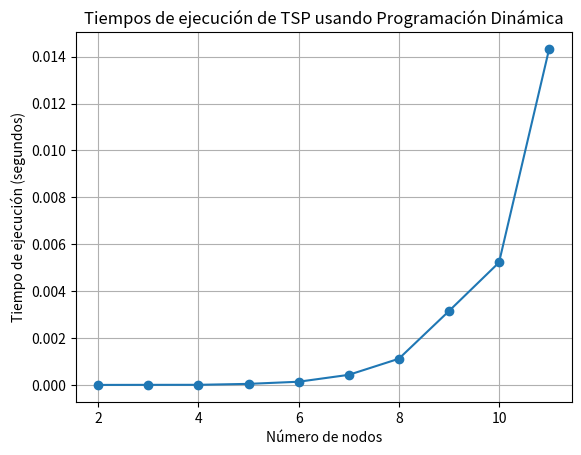

Generate this figure with matplotlib:
from itertools import combinations
import matplotlib.pyplot as plt
from itertools import combinations
import random
import time

INFINITY = float('inf')

def create_index(vertex, vertex_set):
    return (vertex, frozenset(vertex_set))

def get_cost(vertex_set, prev_vertex, min_cost_dp):
    new_set = set(vertex_set)
    new_set.remove(prev_vertex)
    index = create_index(prev_vertex, new_set)
    return min_cost_dp[index]

def generate_combinations(n):
    result = []
    for r in range(n + 1):
        for subset in combinations(range(1, n + 1), r):
            result.append(set(subset))
    result.sort(key=len)
    return result

def min_cost(distance):
    min_cost_dp = {}
    parent = {}

    all_sets = generate_combinations(len(distance) - 1)

    for vertex_set in all_sets:
        for current_vertex in range(1, len(distance)):
            if current_vertex in vertex_set:
                continue
            index = create_index(current_vertex, vertex_set)
            min_cost = INFINITY
            min_prev_vertex = None

            for prev_vertex in vertex_set:
                cost = distance[prev_vertex][current_vertex] + get_cost(vertex_set, prev_vertex, min_cost_dp)
                if cost < min_cost:
                    min_cost = cost
                    min_prev_vertex = prev_vertex

            if not vertex_set:
                min_cost = distance[0][current_vertex]

            min_cost_dp[index] = min_cost
            parent[index] = min_prev_vertex

    set_of_all_vertices = set(range(1, len(distance)))
    min_cost = INFINITY
    prev_vertex = None
    for k in set_of_all_vertices:
        cost = distance[k][0] + get_cost(set_of_all_vertices, k, min_cost_dp)
        if cost < min_cost:
            min_cost = cost
            prev_vertex = k

    parent[create_index(0, set_of_all_vertices)] = prev_vertex
    # print_tour(parent, len(distance))
    return min_cost, parent 

def print_tour(parent, total_vertices):
    set_of_all_vertices = set(range(total_vertices))
    start = 0
    tour = [start]
    while True:
        set_of_all_vertices.remove(start)
        start = parent[create_index(start, set_of_all_vertices)]
        if start is None:
            break
        tour.append(start)

    print("TSP tour:")
    print("->".join(map(str, tour)))

# Generador de grafos completos con pesos aleatorios
def generate_random_complete_graph(n):
    return [[random.randint(1, 80) if i != j else 0 for j in range(n)] for i in range(n)]


# Función para probar diferentes matrices de distancia y recolectar los tiempos de ejecución
def test_and_plot(graph_sizes):
    execution_times = []
    for n in graph_sizes:
        distance_matrix = generate_random_complete_graph(n)
        start_time = time.time()
        cost, parent = min_cost(distance_matrix)
        end_time = time.time()
        execution_times.append(end_time - start_time)
        print(f"Costo mínimo para un grafo de tamaño {n}: {cost}")

    plt.plot(graph_sizes, execution_times, marker='o')
    plt.xlabel('Número de nodos')
    plt.ylabel('Tiempo de ejecución (segundos)')
    plt.title('Tiempos de ejecución de TSP usando Programación Dinámica')
    plt.grid(True)
    plt.show()

graph_sizes = range(2, 12)  # grafos de tamaño 2 a 10
test_and_plot(graph_sizes)